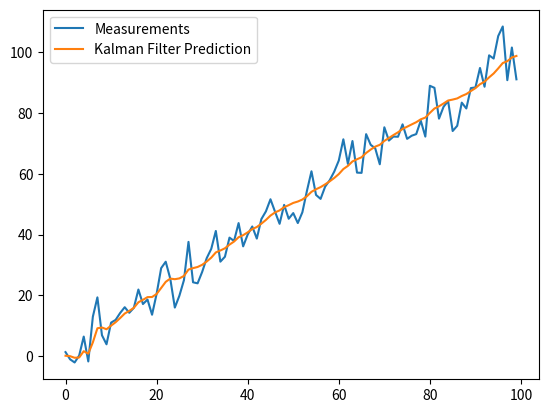

Reproduce this figure in Python.
import numpy as np
import matplotlib.pyplot as plt
Z=np.arange(0,100)
# 设置标准差为scale的噪声
noise=np.random.normal(loc=0,scale=5,size=100)
# 观测值，存在误差
Z=Z+noise
# 预测状态距离与速度初始均为0
xTrue=np.array([[0],[0]])
# 初始化观测距离
xObservation=0
# 状态协方差矩阵,shape=(n,n)
pPre=np.array([[1, 0], [0, 1]])
# 过程协方差噪声,shape=(n,n)
Q = np.array([[0.0001, 0], [0, 0.0001]])
# 观测转移矩阵,shape=(n,1)
H = np.array([[1,0]])
# 测量噪声方差
R = np.diag([25])
xpre=[]
xcor=[]
for i in range(100):
    # 预测部分
    # 时间间隔为1s
    dt=1
    # 状态矩阵
    F=np.array([[1,dt],[0,1]])
    # 控制矩阵
    B=np.array([[(dt**2)/2],[dt]])
    # 加速度设为0
    a=0
    # 状态预测,shape=(2,1)
    xTrue=np.dot(F,xTrue)+np.dot(B,a)
    # 协方差矩阵，shape=(2,2)
    pPre= (F @ pPre) @ F.transpose([1, 0]) + Q
    # 增益矩阵,shape=(2,1)
    kt=(pPre@H.transpose([1,0]))@(np.linalg.inv(H @ pPre @ (H.transpose([1, 0])) + R))
    # 观测数据
    xObservation=Z[i]
    print("xObservation",xObservation)
    # print("xObservation shape",xObservation.shape)
    xTrue=xTrue+kt@(xObservation-H@xTrue)
    xpre.append(xObservation)
    print("xTrue", xTrue[0])
    xcor.append(xTrue[0][0])
    pPre=(np.eye(2)-kt@H)@pPre
plt.plot(range(len(Z)), xpre, label = 'Measurements')
plt.plot(range(len(Z)), xcor, label = 'Kalman Filter Prediction')
plt.legend()
plt.show()
